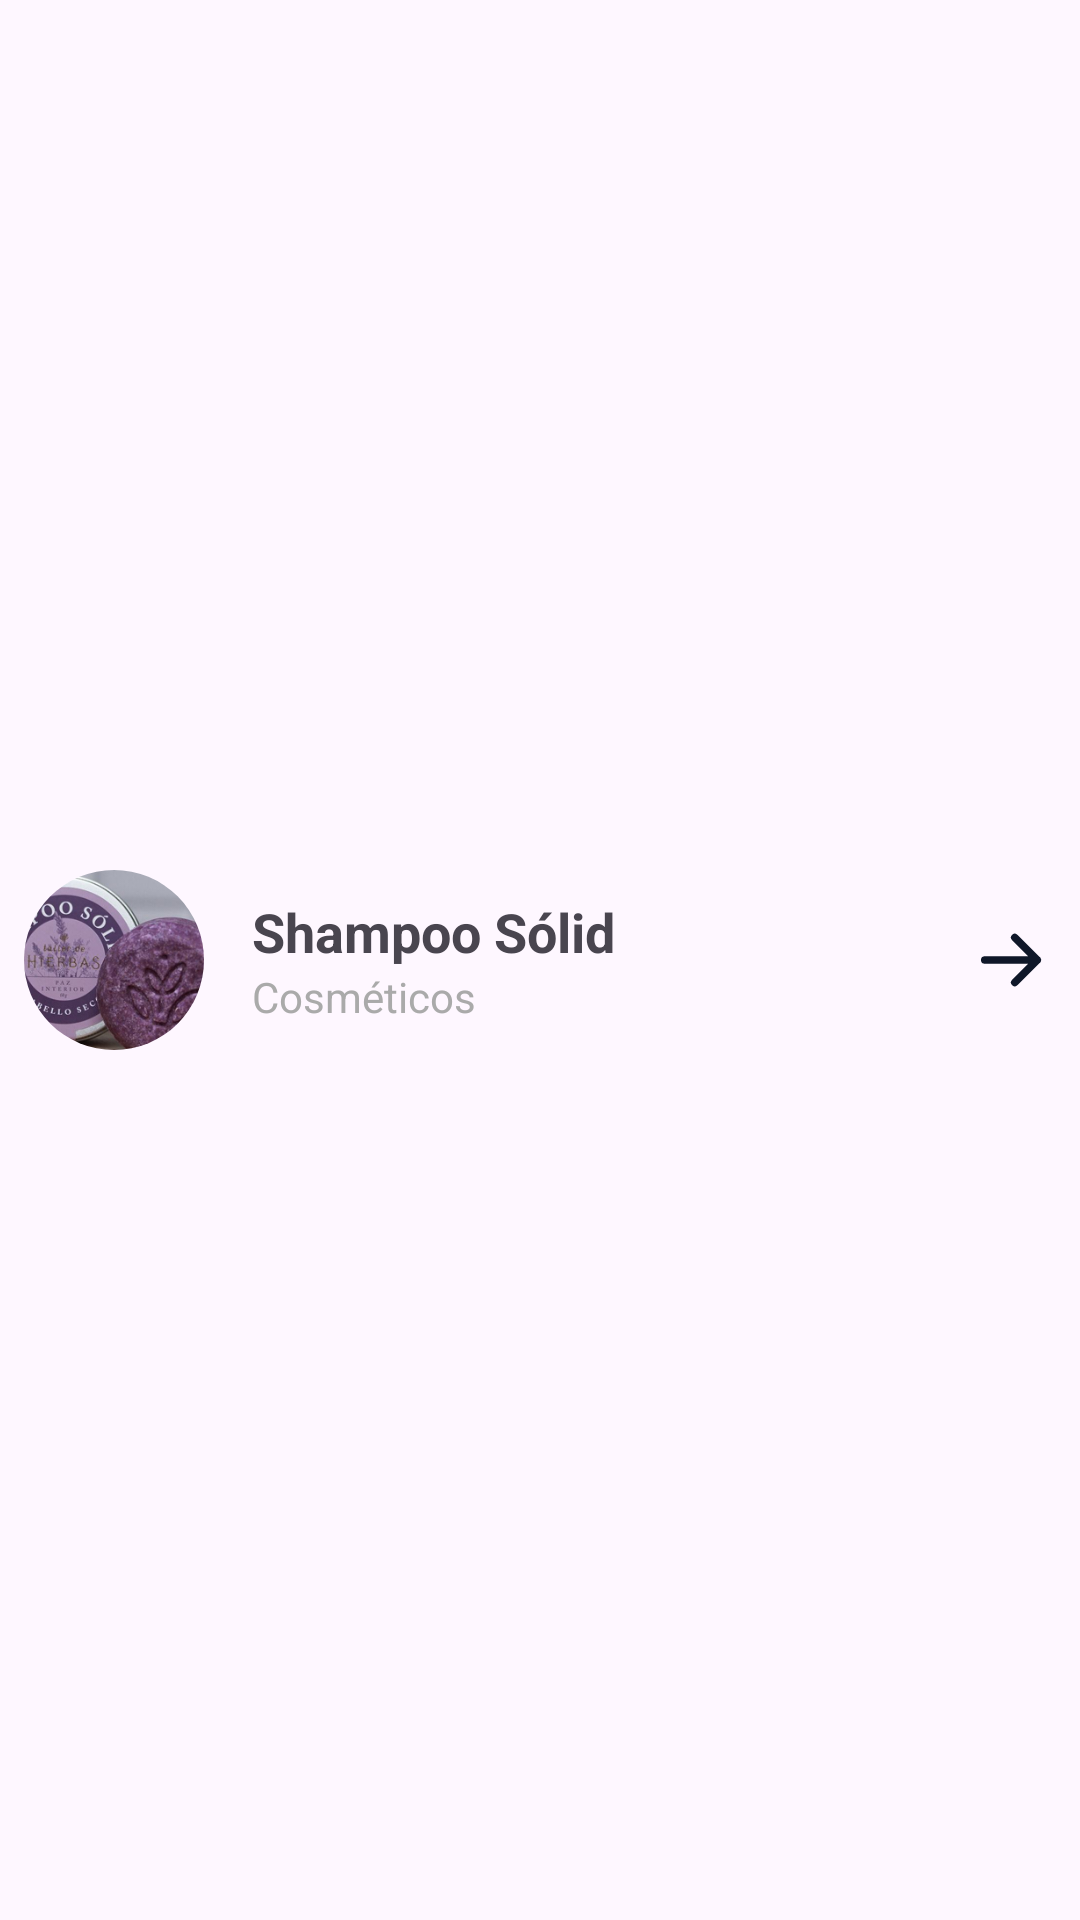

The Android layout XML behind this screen, and the referenced resources:
<!-- AndroidManifest.xml: application theme Theme.VerdiGo -->
<!-- res/layout/fragment_small_product_item.xml -->
<LinearLayout xmlns:android="http://schemas.android.com/apk/res/android"
    android:layout_width="match_parent"
    android:layout_height="wrap_content"
    xmlns:app="http://schemas.android.com/apk/res-auto"
    android:orientation="horizontal"
    android:padding="8dp"
    android:gravity="center_vertical">

    <androidx.cardview.widget.CardView
        android:layout_width="60dp"
        android:layout_height="60dp"
        android:layout_marginEnd="8dp"
        app:cardCornerRadius="30dp"
        app:cardElevation="0dp"
        android:background="@drawable/circle_background"
        app:cardBackgroundColor="@android:color/transparent">

        <ImageView
            android:id="@+id/product_image"
            android:layout_width="match_parent"
            android:layout_height="match_parent"
            android:scaleType="centerCrop"
            android:src="@drawable/product" />
    </androidx.cardview.widget.CardView>

    <LinearLayout
        android:layout_width="0dp"
        android:layout_height="wrap_content"
        android:layout_weight="1"
        android:orientation="vertical"
        android:paddingStart="8dp">

        <TextView
            android:id="@+id/product_title"
            android:layout_width="wrap_content"
            android:layout_height="wrap_content"
            android:textSize="18sp"
            android:text="Shampoo Sólid"
            android:textStyle="bold" />

        <TextView
            android:id="@+id/product_category"
            android:layout_width="wrap_content"
            android:layout_height="wrap_content"
            android:text="Cosméticos"
            android:textColor="@android:color/darker_gray" />
    </LinearLayout>

    <ImageView
        android:layout_width="wrap_content"
        android:layout_height="wrap_content"
        android:src="@drawable/arrow_right_icon" />
</LinearLayout>
<!-- resources referenced by this layout -->
<resources>
  <!-- drawable arrow_right_icon (drawable) -->
  <vector xmlns:android="http://schemas.android.com/apk/res/android" android:height="30dp" android:viewportHeight="24" android:viewportWidth="24" android:width="30dp">
        
      <path android:fillColor="#00000000" android:pathData="M5,12H19M19,12L13,6M19,12L13,18" android:strokeColor="#0F1729" android:strokeLineCap="round" android:strokeLineJoin="round" android:strokeWidth="2"/>
      
  </vector>
  <!-- drawable circle_background (drawable) -->
  <?xml version="1.0" encoding="utf-8"?>
  
  <shape xmlns:android="http://schemas.android.com/apk/res/android"
      android:shape="oval">
  
      
      <solid android:color="@color/blanco" />
  
      
      <stroke
          android:width="2dp"
          android:color="@color/principal" />
  </shape>
  <!-- drawable product: png bitmap (drawable, 134228 bytes) -->
  <style name="Theme.VerdiGo" parent="Base.Theme.VerdiGo" />
  <color name="blanco">#FFFFFFFF</color>
  <color name="principal">#70DF00</color>
  <style name="Base.Theme.VerdiGo" parent="Theme.Material3.DayNight.NoActionBar">
          
          
      </style>
</resources>
